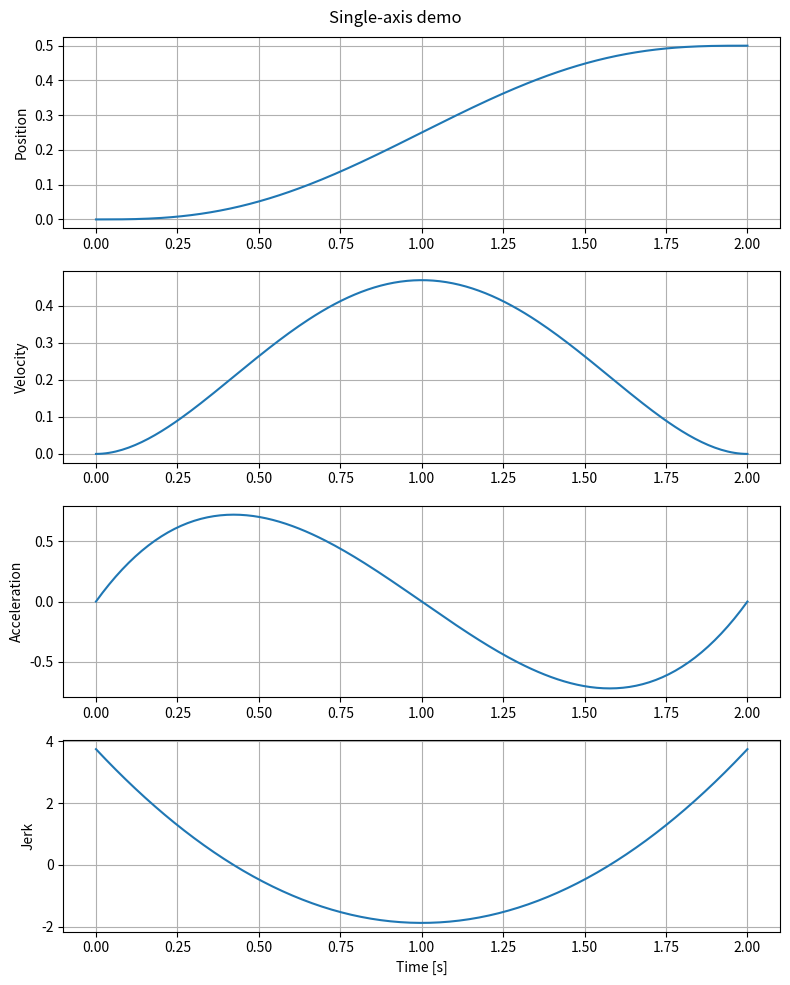
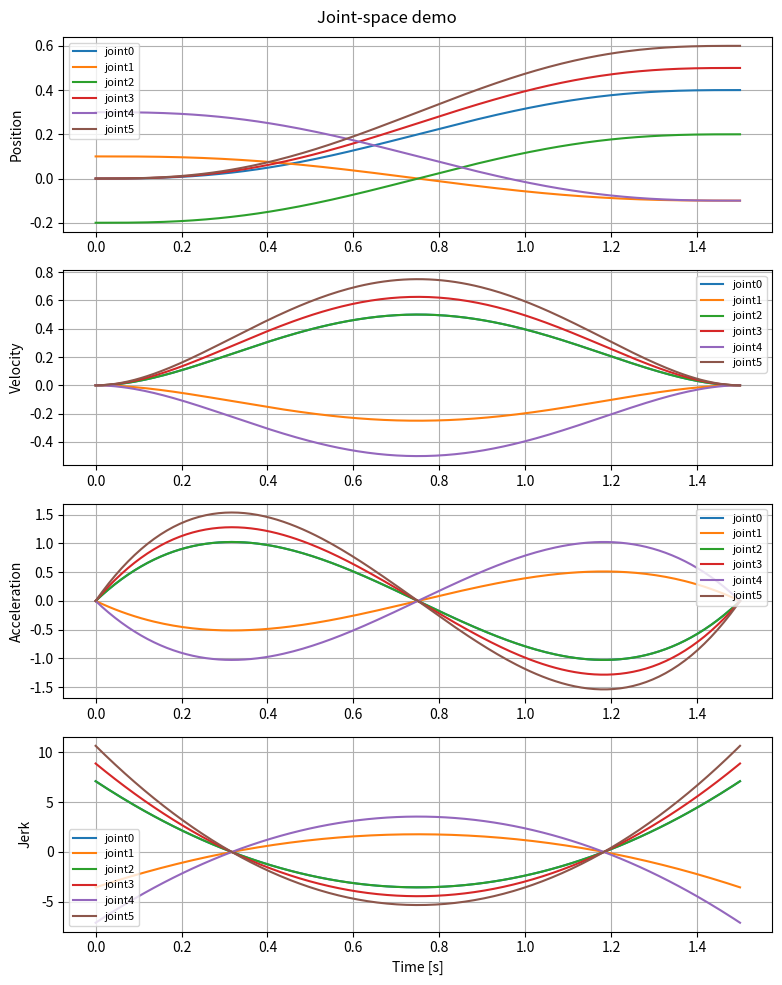

Write the Python code that produced these figures, in order.
"""
Minimum-Jerk Quintic (5th-order) Trajectory Generator.

물리/수학 배경
--------------
경계조건 (boundary conditions), t=0 ~ t=T:

    p(0)  = p0     p(T)  = pf
    v(0)  = 0      v(T)  = 0
    a(0)  = 0      a(T)  = 0

6개 조건 -> 6개 계수를 갖는 5차 다항식으로 유일해 결정 가능:

    p(t) = c0 + c1*t + c2*t^2 + c3*t^3 + c4*t^4 + c5*t^5

경계조건을 대입해 풀면 (표준 min-jerk 공식, Flash & Hogan 1985 계열):

    c0 = p0
    c1 = 0
    c2 = 0
    c3 =  10*(pf-p0) / T^3
    c4 = -15*(pf-p0) / T^4
    c5 =   6*(pf-p0) / T^5

정규화 시간 τ = t/T 를 쓰면 더 간단한 형태로도 쓸 수 있다:

    p(t)     = p0 + (pf-p0) * (10τ^3 - 15τ^4 + 6τ^5)
    v(t)     = (pf-p0)/T   * (30τ^2 - 60τ^3 + 30τ^4)
    a(t)     = (pf-p0)/T^2 * (60τ   - 180τ^2 + 120τ^3)
    j(t)     = (pf-p0)/T^3 * (60    - 360τ   + 360τ^2)

이 다항식은 jerk(가가속도)의 시간적분 제곱을 최소화하는 해로 알려져 있으며,
급격한 가속도 변화(=액체 슬로싱을 유발하는 주요 원인 중 하나)를 줄이는
부드러운 궤적을 만든다는 점에서 이 프로젝트(슬로싱 억제)의 베이스라인
프로파일로 적합하다. Input Shaping은 이 위에 추가로 적용되는 필터다.
"""

from __future__ import annotations

import numpy as np
import matplotlib.pyplot as plt


def min_jerk_coeffs(p0: float, pf: float, T: float) -> np.ndarray:
    """단일 축(단일 관절) min-jerk 5차 다항식 계수 [c0..c5]를 반환.

    v0=vf=0, a0=af=0 경계조건 고정 (요구사항에 명시된 표준 형태).
    """
    if T <= 0:
        raise ValueError("T(이동 시간)는 0보다 커야 합니다.")

    delta = pf - p0
    c0 = p0
    c1 = 0.0
    c2 = 0.0
    c3 = 10.0 * delta / T**3
    c4 = -15.0 * delta / T**4
    c5 = 6.0 * delta / T**5
    return np.array([c0, c1, c2, c3, c4, c5])


def min_jerk_profile(p0: float, pf: float, T: float, num_samples: int = 200):
    """단일 축 min-jerk pos/vel/accel/jerk 프로파일을 계산.

    Returns:
        t:     시간 배열, shape (N,)
        pos, vel, accel, jerk: 각 shape (N,)
    """
    if T <= 0:
        raise ValueError("T(이동 시간)는 0보다 커야 합니다.")

    t = np.linspace(0.0, T, num_samples)
    tau = t / T
    delta = pf - p0

    pos = p0 + delta * (10 * tau**3 - 15 * tau**4 + 6 * tau**5)
    vel = (delta / T) * (30 * tau**2 - 60 * tau**3 + 30 * tau**4)
    accel = (delta / T**2) * (60 * tau - 180 * tau**2 + 120 * tau**3)
    jerk = (delta / T**3) * (60 - 360 * tau + 360 * tau**2)

    return t, pos, vel, accel, jerk


def min_jerk_joint_space(p0: np.ndarray, pf: np.ndarray, T,
                          num_samples: int = 200):
    """다관절(joint-space) min-jerk 프로파일.

    Args:
        p0, pf: shape (n_joints,) — 각 관절의 시작/끝 위치
        T: 스칼라(모든 관절 공통 이동시간) 또는 shape (n_joints,) 배열
           (관절별로 다른 이동시간을 쓰고 싶을 때)
        num_samples: 관절마다 공통으로 사용할 샘플 수. 서로 다른 T를 쓰더라도
            결과 배열의 shape을 (n_joints, num_samples)로 맞추기 위해
            각 관절을 0~T_j 구간에서 num_samples로 리샘플링한다.

    Returns:
        t:     shape (n_joints, num_samples) — 관절별 시간 배열 (T가 다르면
               각 행의 시간 스케일도 다름)
        pos, vel, accel, jerk: 각 shape (n_joints, num_samples)
    """
    p0 = np.atleast_1d(np.asarray(p0, dtype=float))
    pf = np.atleast_1d(np.asarray(pf, dtype=float))
    if p0.shape != pf.shape:
        raise ValueError("p0와 pf의 shape이 일치해야 합니다.")

    n_joints = p0.shape[0]
    T_arr = np.full(n_joints, float(T)) if np.isscalar(T) else np.asarray(T, dtype=float)
    if T_arr.shape[0] != n_joints:
        raise ValueError("T는 스칼라이거나 관절 수와 같은 길이의 배열이어야 합니다.")

    t = np.zeros((n_joints, num_samples))
    pos = np.zeros((n_joints, num_samples))
    vel = np.zeros((n_joints, num_samples))
    accel = np.zeros((n_joints, num_samples))
    jerk = np.zeros((n_joints, num_samples))

    for j in range(n_joints):
        tj, pj, vj, aj, jj = min_jerk_profile(p0[j], pf[j], T_arr[j], num_samples)
        t[j], pos[j], vel[j], accel[j], jerk[j] = tj, pj, vj, aj, jj

    return t, pos, vel, accel, jerk


def plot_profile(t: np.ndarray, pos: np.ndarray, vel: np.ndarray,
                  accel: np.ndarray, jerk: np.ndarray,
                  title: str = "Minimum Jerk Trajectory", show: bool = True):
    """pos/vel/accel/jerk 4단 그래프 시각화.

    다관절(2D 배열)이 들어와도 각 관절을 같은 축에 겹쳐 그린다.
    """
    fig, axes = plt.subplots(4, 1, figsize=(8, 10), sharex=False)

    def _plot_all(ax, t_, y_, ylabel):
        if y_.ndim == 1:
            ax.plot(t_, y_)
        else:
            for j in range(y_.shape[0]):
                ax.plot(t_[j] if t_.ndim > 1 else t_, y_[j], label=f"joint{j}")
            ax.legend(loc="best", fontsize=8)
        ax.set_ylabel(ylabel)
        ax.grid(True)

    _plot_all(axes[0], t, pos, "Position")
    _plot_all(axes[1], t, vel, "Velocity")
    _plot_all(axes[2], t, accel, "Acceleration")
    _plot_all(axes[3], t, jerk, "Jerk")
    axes[3].set_xlabel("Time [s]")
    fig.suptitle(title)
    fig.tight_layout()

    if show:
        plt.show()
    return fig


if __name__ == "__main__":
    # 단일 축 데모
    t, pos, vel, accel, jerk = min_jerk_profile(p0=0.0, pf=0.5, T=2.0)
    print(f"pos[0]={pos[0]:.4f}, pos[-1]={pos[-1]:.4f}")
    print(f"vel[0]={vel[0]:.4f}, vel[-1]={vel[-1]:.4f}")
    print(f"accel[0]={accel[0]:.4f}, accel[-1]={accel[-1]:.4f}")

    plot_profile(t, pos, vel, accel, jerk, title="Single-axis demo", show=False)

    # 다관절 데모 (예: 6축 협동로봇 조인트 이동)
    p0_j = np.array([0.0, 0.1, -0.2, 0.0, 0.3, 0.0])
    pf_j = np.array([0.4, -0.1, 0.2, 0.5, -0.1, 0.6])
    tj, posj, velj, accj, jerkj = min_jerk_joint_space(p0_j, pf_j, T=1.5)
    plot_profile(tj, posj, velj, accj, jerkj, title="Joint-space demo", show=False)

    print("min_jerk_trajectory.py self-test done (그래프는 show=False로 생성만 확인).")
